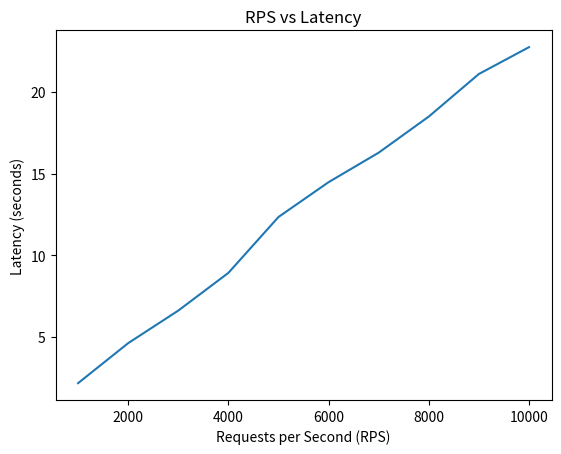

Reproduce this figure in Python.
import matplotlib.pyplot as plt

# RPS
x = [ i * 1000 for i in range(1,11) ]

# Latency
y = [ 2.158446788787842, 4.6104209423065186, 6.605509996414185, 
      8.915043115615845, 12.3398118019104, 14.473229885101318, 16.281068086624146,
      18.49314594268799, 21.10184383392334, 22.744621992111206]

plt.plot(x, y)
plt.title('RPS vs Latency')
plt.xlabel('Requests per Second (RPS)')
plt.ylabel('Latency (seconds)')
plt.savefig('rps_latency.png')
